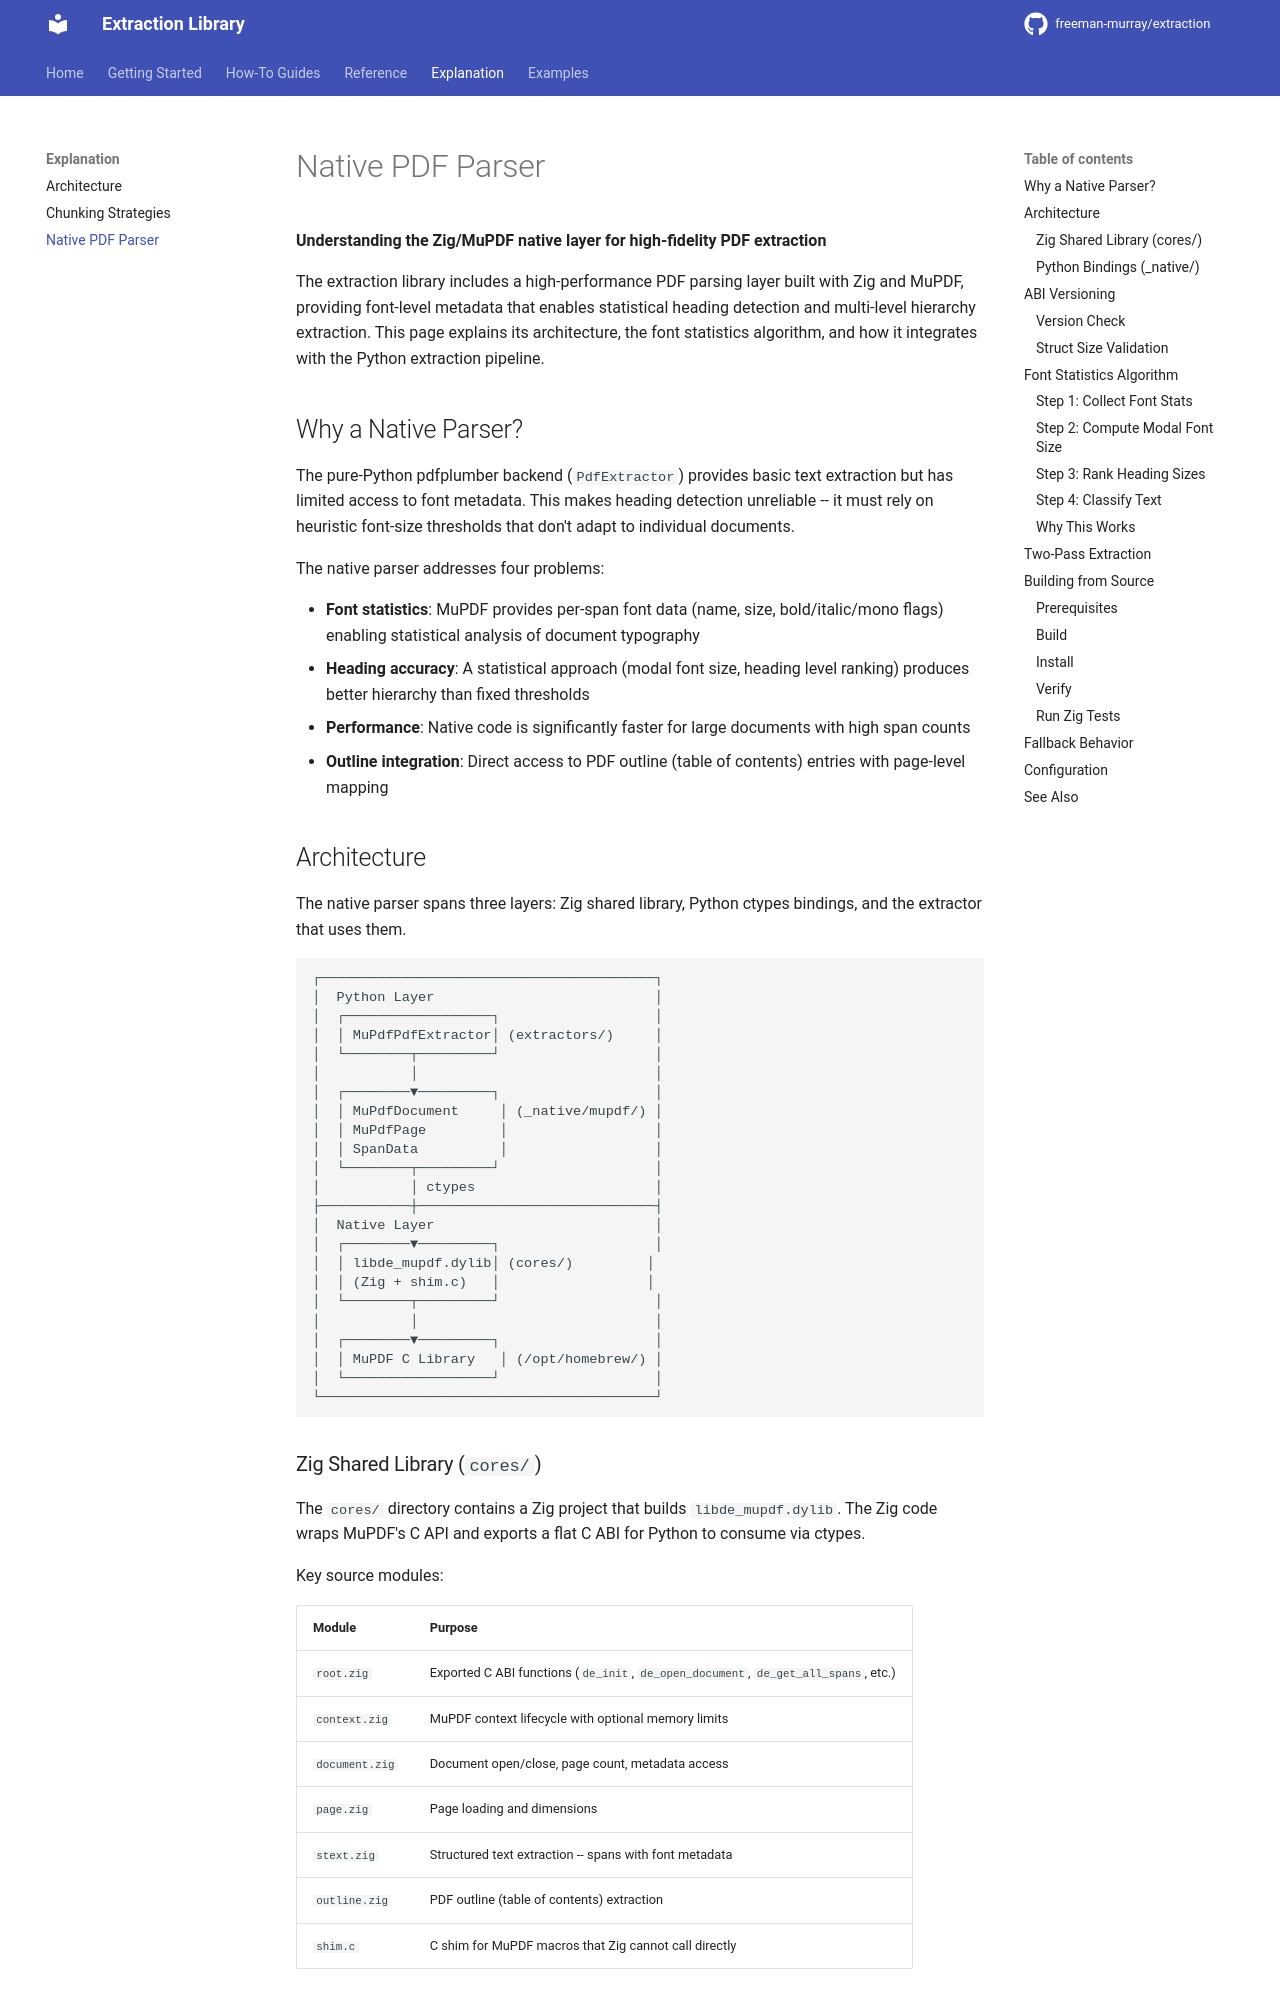

repository: hello-world-bfree/doc-extraction · page: explanation/native-pdf-parser/index.html · generator: mkdocs

# Native PDF Parser

**Understanding the Zig/MuPDF native layer for high-fidelity PDF extraction**

The extraction library includes a high-performance PDF parsing layer built with Zig and MuPDF, providing font-level metadata that enables statistical heading detection and multi-level hierarchy extraction. This page explains its architecture, the font statistics algorithm, and how it integrates with the Python extraction pipeline.

## Why a Native Parser?

The pure-Python pdfplumber backend (`PdfExtractor`) provides basic text extraction but has limited access to font metadata. This makes heading detection unreliable -- it must rely on heuristic font-size thresholds that don't adapt to individual documents.

The native parser addresses four problems:

- **Font statistics**: MuPDF provides per-span font data (name, size, bold/italic/mono flags) enabling statistical analysis of document typography
- **Heading accuracy**: A statistical approach (modal font size, heading level ranking) produces better hierarchy than fixed thresholds
- **Performance**: Native code is significantly faster for large documents with high span counts
- **Outline integration**: Direct access to PDF outline (table of contents) entries with page-level mapping

## Architecture

The native parser spans three layers: Zig shared library, Python ctypes bindings, and the extractor that uses them.

```
┌─────────────────────────────────────────┐
│  Python Layer                           │
│  ┌──────────────────┐                   │
│  │ MuPdfPdfExtractor│ (extractors/)     │
│  └────────┬─────────┘                   │
│           │                             │
│  ┌────────▼─────────┐                   │
│  │ MuPdfDocument     │ (_native/mupdf/) │
│  │ MuPdfPage         │                  │
│  │ SpanData          │                  │
│  └────────┬─────────┘                   │
│           │ ctypes                      │
├───────────┼─────────────────────────────┤
│  Native Layer                           │
│  ┌────────▼─────────┐                   │
│  │ libde_mupdf.dylib│ (cores/)         │
│  │ (Zig + shim.c)   │                  │
│  └────────┬─────────┘                   │
│           │                             │
│  ┌────────▼─────────┐                   │
│  │ MuPDF C Library   │ (/opt/homebrew/) │
│  └──────────────────┘                   │
└─────────────────────────────────────────┘
```
